Image classification data set "ssds-2025" (luriahc/ssds-2025 on GitHub). Class labels (44): Admiralty, Ang Mo Kio, Bukit Panjang, Bukit Timah, Buona Vista, Changi, Choa Chu Kang Central, Choa Chu Kang South, Clementi, East Coast Parkway, Jurong Island, Jurong Pier, Jurong West, Kent Ridge, Kranji Reservoir, Lim Chu Kang, Lower Peirce Reservoir, Macritchie Reservoir, Mandai, Marina Barrage, Marine Parade, Newton, Nicoll Highway, Pasir Panjang, Pasir Ris Central, Pasir Ris West, Paya Lebar, Pulau Ubin, Punggol, Queenstown, Seletar, Sembawang, Sentosa Island, Simei, Somerset Road, Tai Seng, Tanjong Katong, Tengah, Toa Payoh, Tuas, Tuas South, Ulu Pandan, Upper Peirce Reservoir, Whampoa.

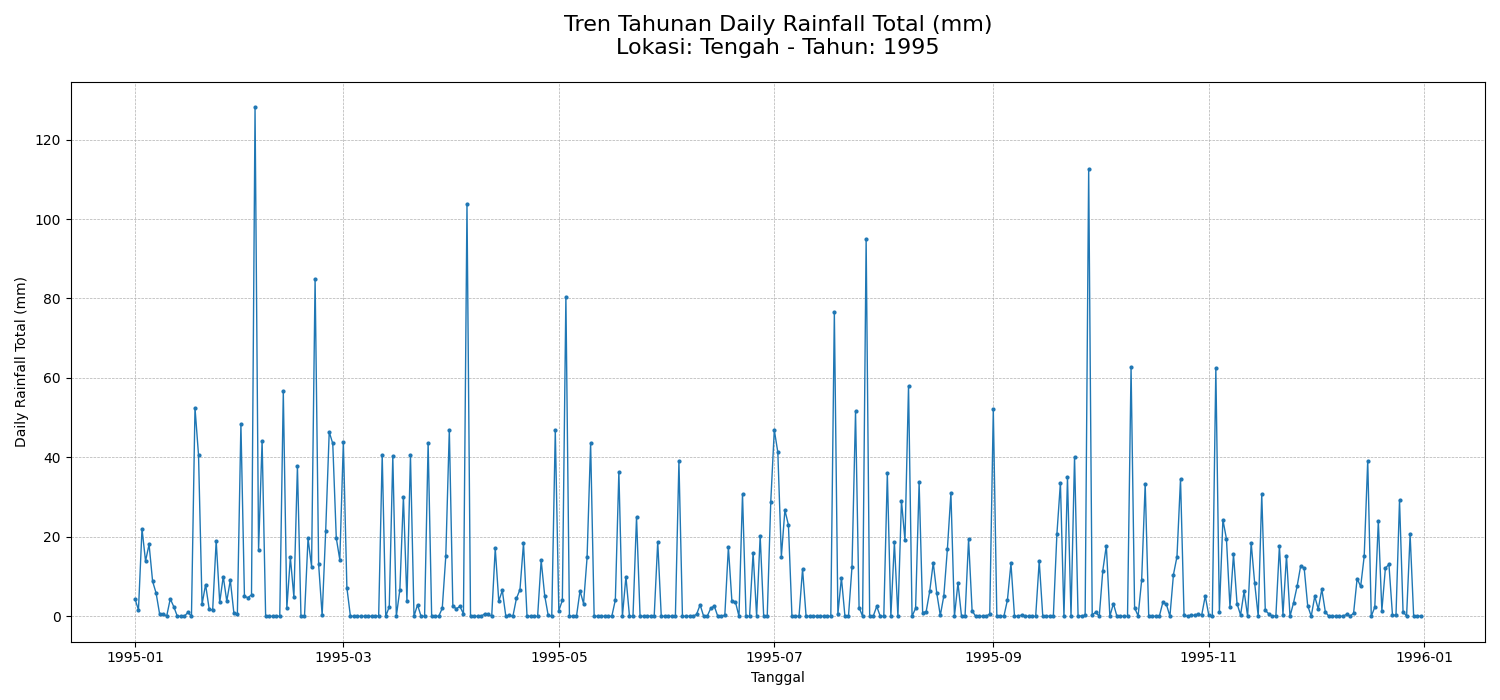
Label: Tengah

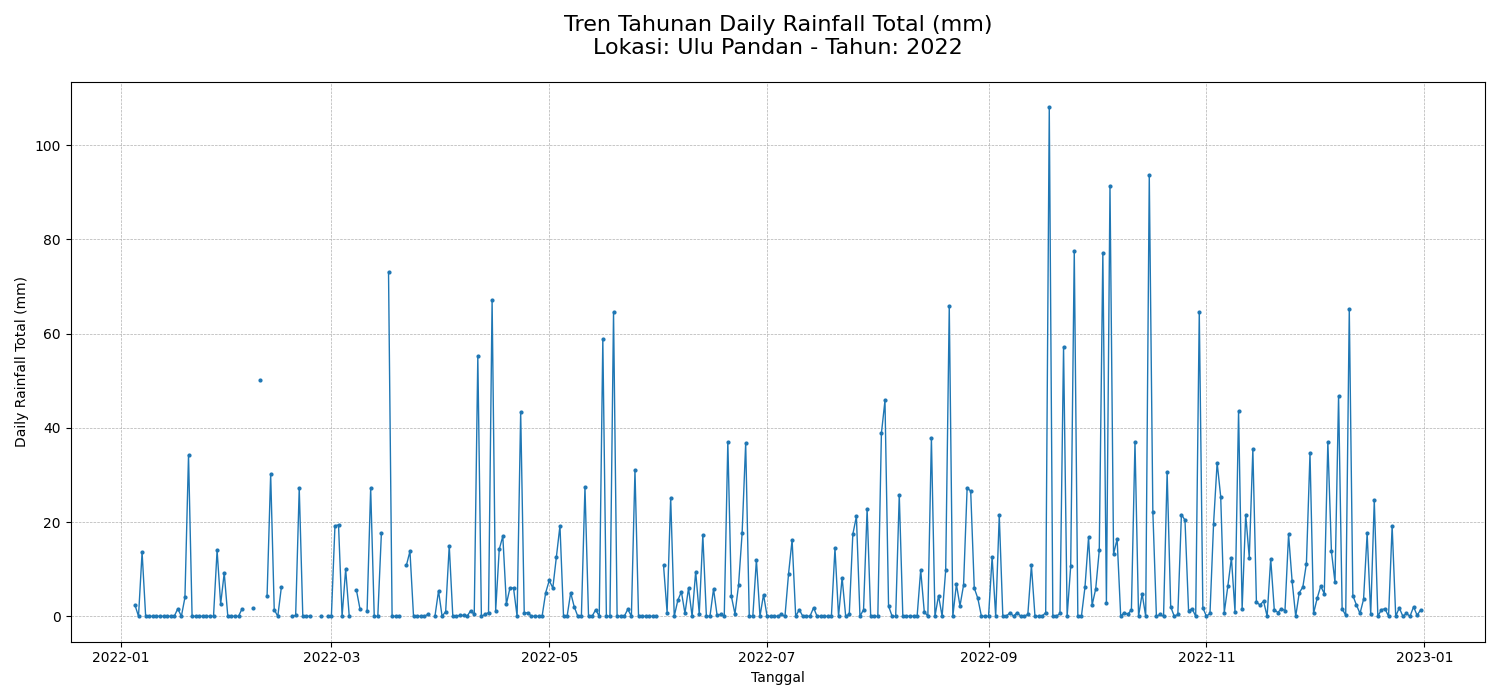
Label: Ulu Pandan

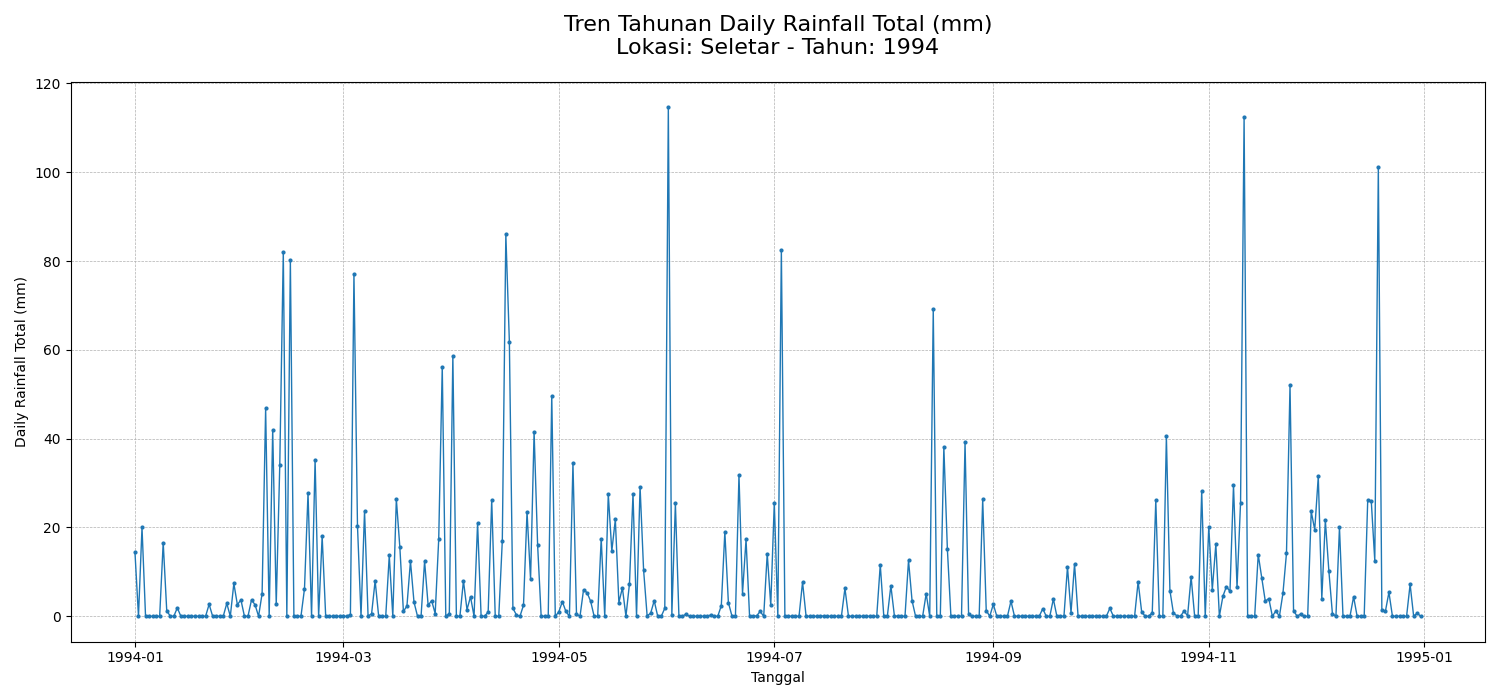
Label: Seletar

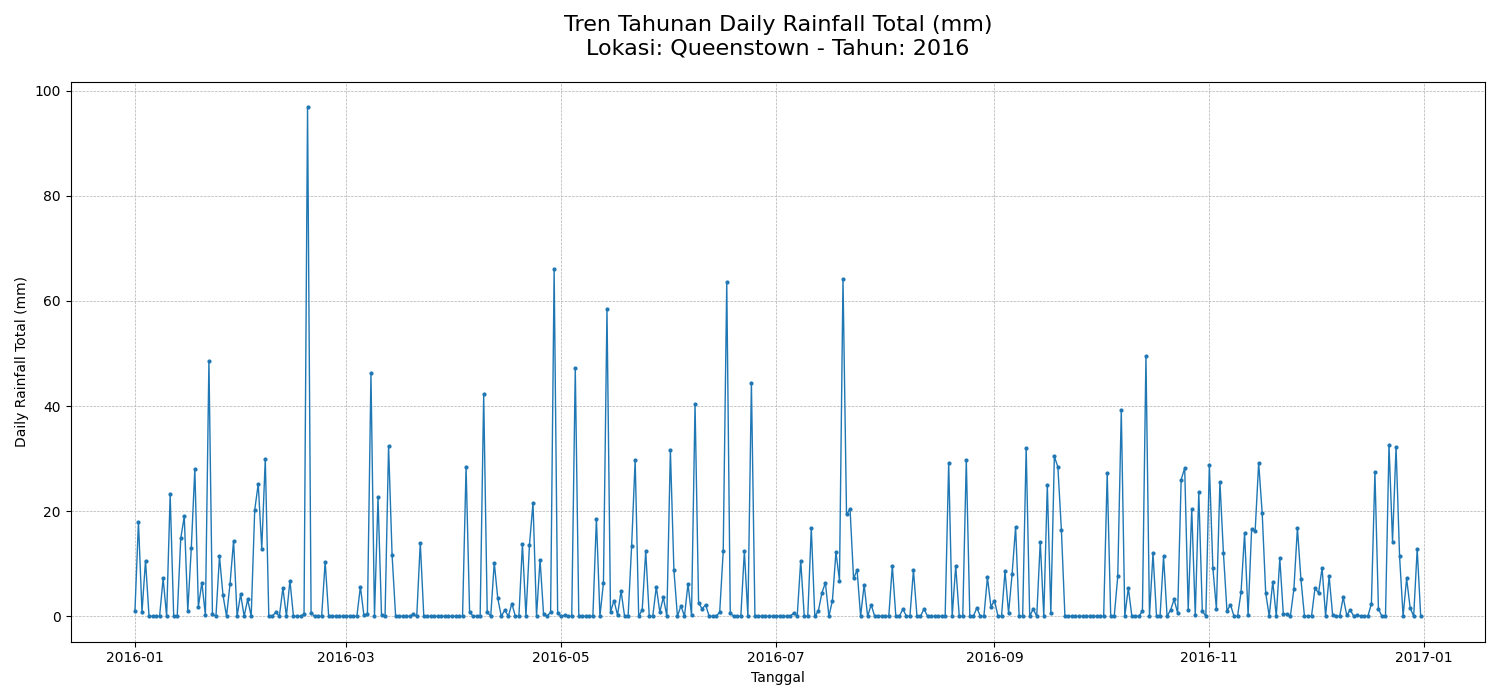
Label: Queenstown

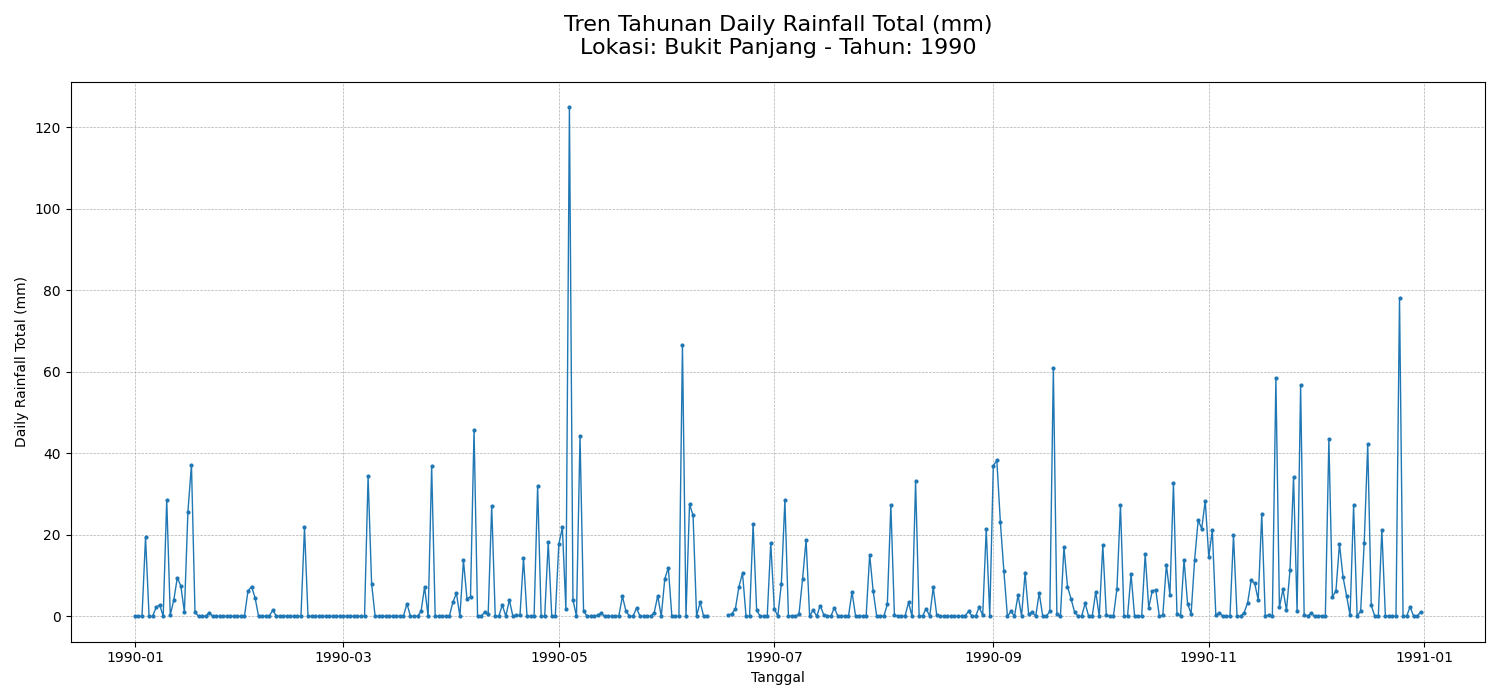
Label: Bukit Panjang

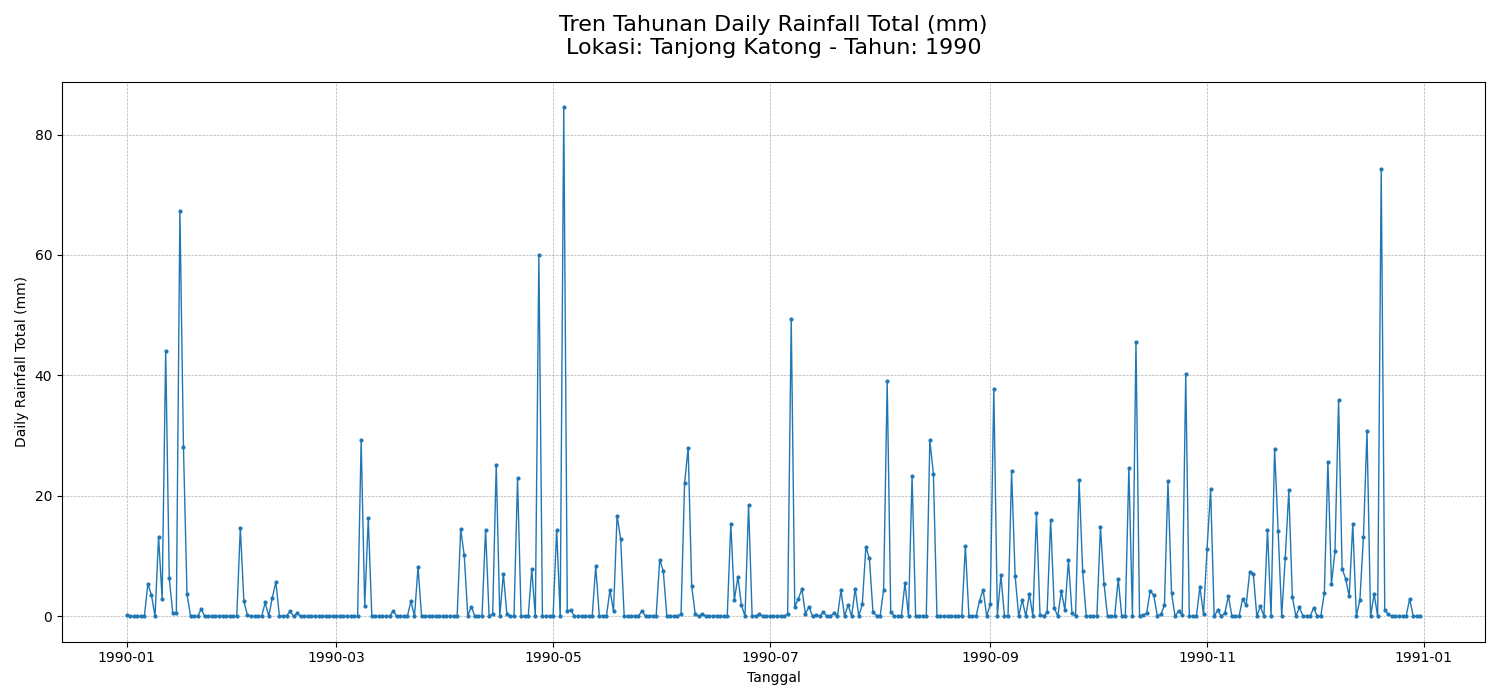
Label: Tanjong Katong
